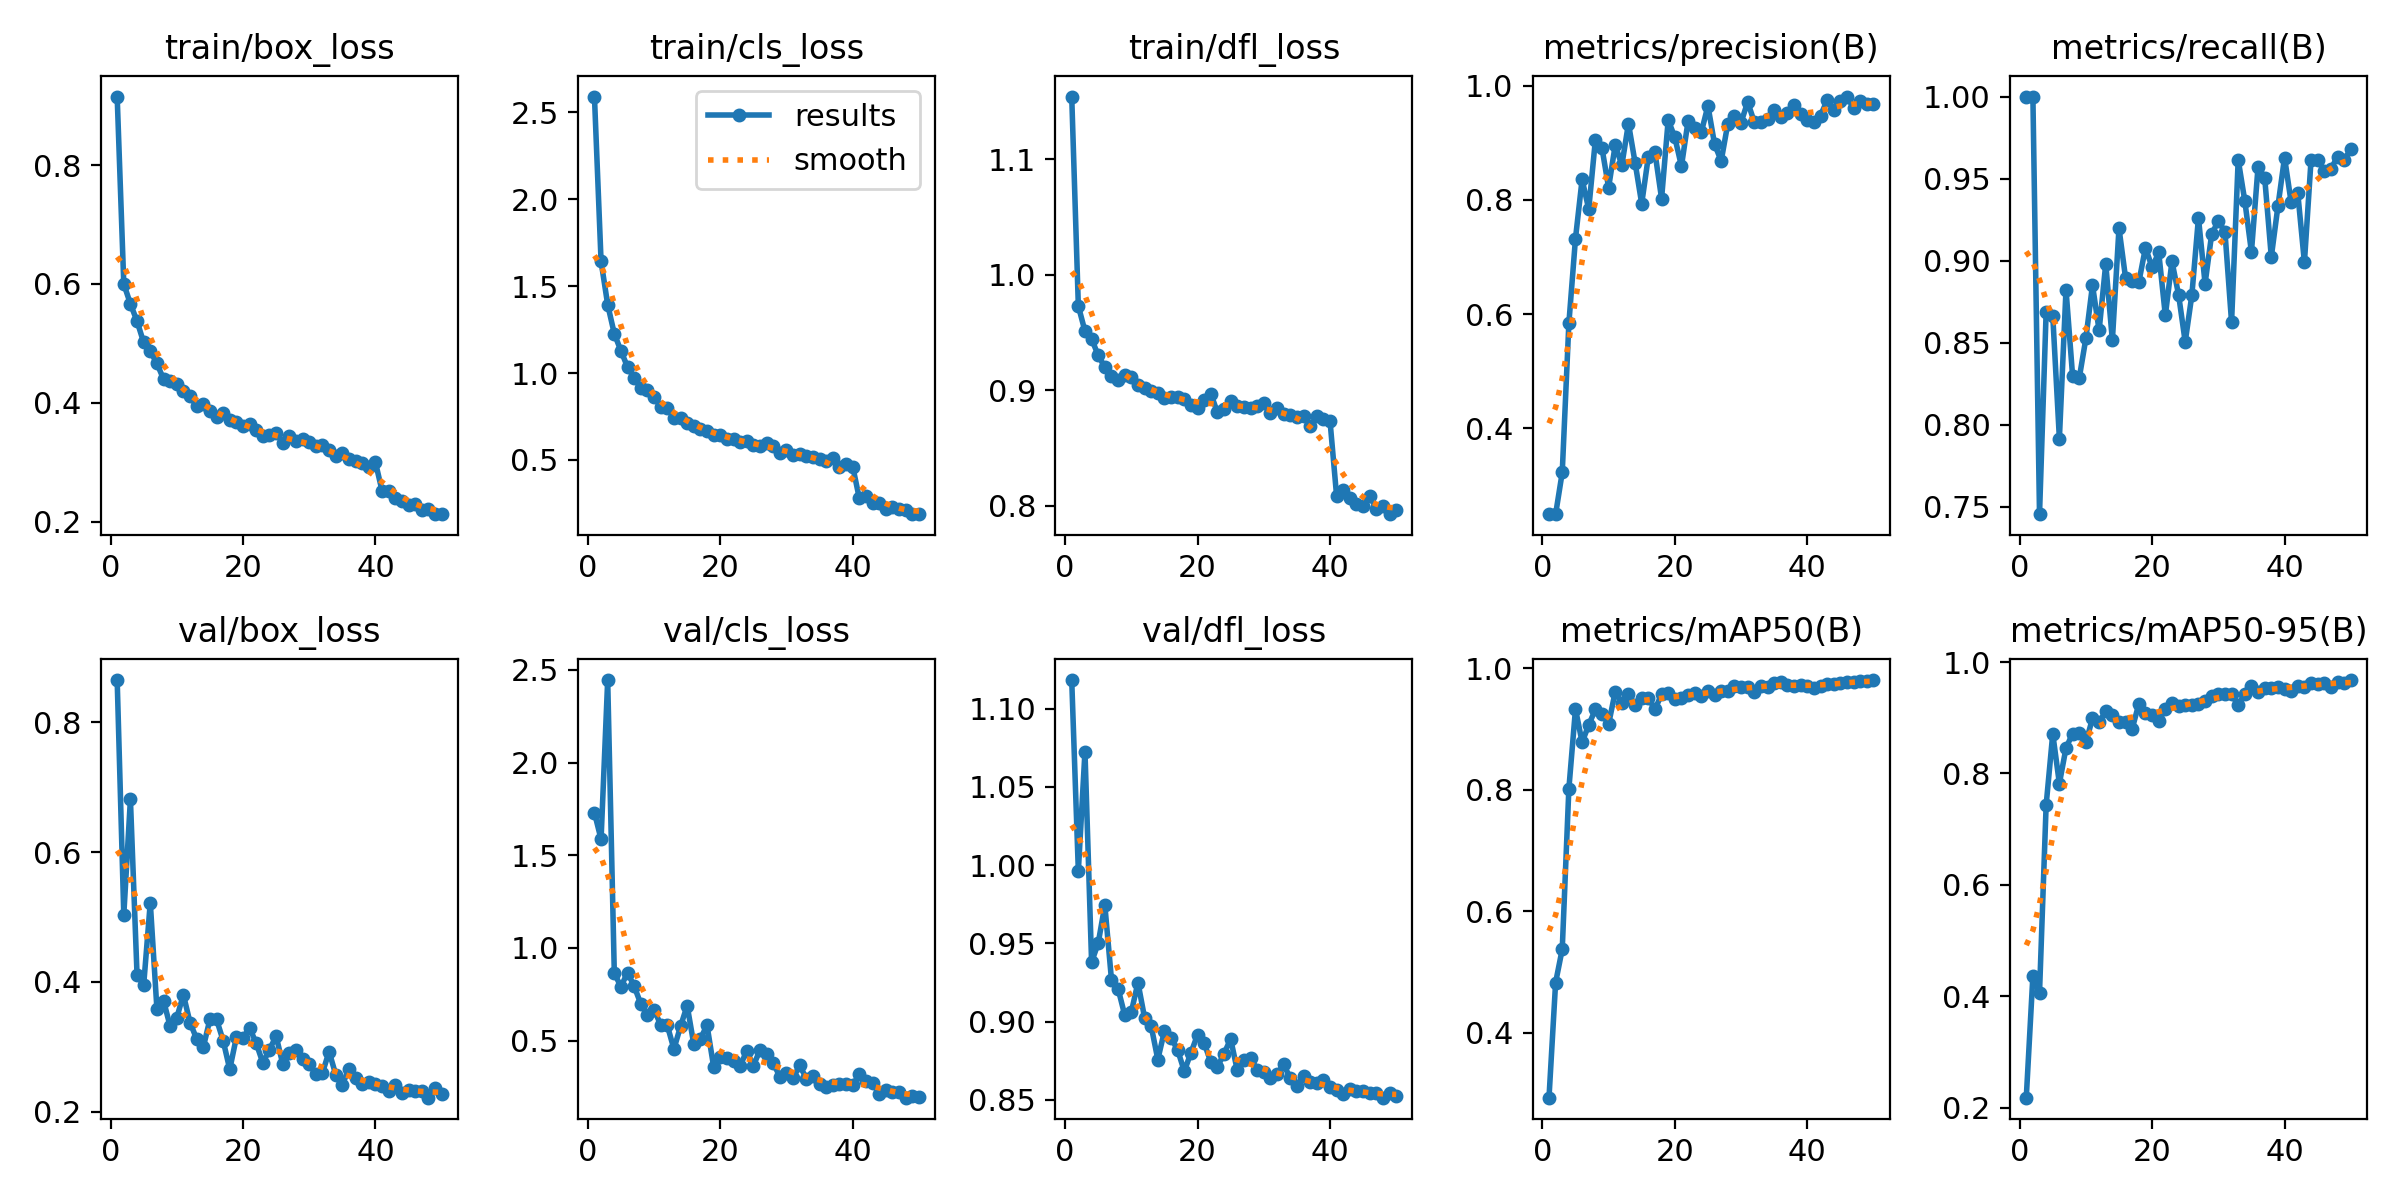

The file beside this chart, header and first rows:
epoch, time, train/box_loss, train/cls_loss, train/dfl_loss, metrics/precision(B), metrics/recall(B), metrics/mAP50(B), metrics/mAP50-95(B), val/box_loss, val/cls_loss, val/dfl_loss, lr/pg0, lr/pg1, lr/pg2
1, 14.26, 0.9154, 2.591, 1.154, 0.2505, 1, 0.2934, 0.218, 0.8649, 1.729, 1.118, 0.0004103, 0.0004103, 0.0004103
2, 25.55, 0.5998, 1.643, 0.9729, 0.2496, 1, 0.4828, 0.4368, 0.5034, 1.586, 0.9962, 0.0008106, 0.0008106, 0.0008106
3, 34.98, 0.5664, 1.393, 0.9512, 0.3227, 0.7455, 0.5377, 0.4064, 0.6811, 2.445, 1.073, 0.001194, 0.001194, 0.001194
4, 45.85, 0.5373, 1.226, 0.9446, 0.5836, 0.8686, 0.8014, 0.7432, 0.4111, 0.8635, 0.938, 0.001176, 0.001176, 0.001176
5, 57.15, 0.5015, 1.128, 0.9302, 0.7321, 0.8664, 0.9325, 0.8713, 0.395, 0.7904, 0.9501, 0.001151, 0.001151, 0.001151
6, 67.79, 0.4867, 1.034, 0.9201, 0.8357, 0.7916, 0.8779, 0.7818, 0.5222, 0.8669, 0.9744, 0.001126, 0.001126, 0.001126
7, 77.52, 0.4662, 0.9719, 0.9127, 0.7834, 0.8824, 0.9064, 0.8459, 0.3588, 0.7925, 0.9268, 0.001102, 0.001102, 0.001102
8, 89.18, 0.4399, 0.913, 0.9092, 0.9043, 0.8295, 0.9318, 0.8717, 0.3713, 0.6982, 0.921, 0.001077, 0.001077, 0.001077
9, 100.6, 0.4366, 0.9011, 0.913, 0.8905, 0.8285, 0.9247, 0.8727, 0.3317, 0.6369, 0.9042, 0.001052, 0.001052, 0.001052
10, 110.3, 0.4312, 0.8599, 0.9119, 0.8214, 0.8526, 0.9076, 0.8557, 0.3449, 0.6672, 0.9061, 0.001027, 0.001027, 0.001027
11, 121.4, 0.42, 0.8074, 0.9043, 0.8958, 0.8851, 0.9611, 0.8988, 0.3803, 0.5849, 0.9249, 0.001002, 0.001002, 0.001002
12, 132.7, 0.4107, 0.799, 0.9019, 0.8606, 0.8575, 0.9429, 0.8916, 0.3376, 0.5816, 0.9024, 0.0009778, 0.0009778, 0.0009778
13, 143.5, 0.3945, 0.7428, 0.8997, 0.9335, 0.8981, 0.9574, 0.9121, 0.3125, 0.4541, 0.8971, 0.000953, 0.000953, 0.000953
14, 153.2, 0.3987, 0.7393, 0.8975, 0.865, 0.8514, 0.9386, 0.9044, 0.2993, 0.5766, 0.8757, 0.0009283, 0.0009283, 0.0009283
15, 164.6, 0.3869, 0.7138, 0.8938, 0.7932, 0.9198, 0.9504, 0.8917, 0.3423, 0.6884, 0.8939, 0.0009035, 0.0009035, 0.0009035
16, 176, 0.3752, 0.6976, 0.8943, 0.8755, 0.8893, 0.9507, 0.8923, 0.3426, 0.4803, 0.8898, 0.0008787, 0.0008787, 0.0008787
17, 185.8, 0.3833, 0.6758, 0.8942, 0.8828, 0.8874, 0.9321, 0.8805, 0.3098, 0.5103, 0.8817, 0.000854, 0.000854, 0.000854
18, 196.7, 0.3715, 0.6676, 0.8924, 0.8021, 0.8869, 0.9566, 0.9251, 0.2655, 0.5818, 0.8682, 0.0008293, 0.0008293, 0.0008293
19, 208, 0.3672, 0.6436, 0.8872, 0.9397, 0.908, 0.9596, 0.9092, 0.3149, 0.3583, 0.88, 0.0008045, 0.0008045, 0.0008045
20, 219.3, 0.3607, 0.6442, 0.8845, 0.9092, 0.8959, 0.949, 0.9046, 0.3142, 0.4091, 0.8915, 0.0007797, 0.0007797, 0.0007797
21, 229.2, 0.3634, 0.6209, 0.8915, 0.8589, 0.905, 0.9511, 0.8946, 0.3293, 0.4073, 0.8862, 0.000755, 0.000755, 0.000755
22, 241, 0.3545, 0.6215, 0.8972, 0.9376, 0.8667, 0.9563, 0.9154, 0.3056, 0.3892, 0.8742, 0.0007302, 0.0007302, 0.0007302
23, 252.6, 0.3432, 0.6043, 0.8809, 0.9255, 0.8996, 0.9596, 0.9272, 0.2754, 0.3634, 0.8709, 0.0007055, 0.0007055, 0.0007055
24, 263.4, 0.3463, 0.6066, 0.884, 0.9183, 0.8792, 0.9546, 0.9209, 0.2959, 0.4439, 0.8795, 0.0006808, 0.0006808, 0.0006808
25, 273.7, 0.349, 0.5873, 0.8905, 0.9645, 0.8505, 0.9626, 0.9224, 0.3167, 0.3643, 0.8888, 0.000656, 0.000656, 0.000656
26, 285.2, 0.3323, 0.5786, 0.8862, 0.8975, 0.8789, 0.9558, 0.9233, 0.2738, 0.4487, 0.8688, 0.0006312, 0.0006312, 0.0006312
27, 296.8, 0.3435, 0.5956, 0.8854, 0.8679, 0.9261, 0.9619, 0.9247, 0.2914, 0.4266, 0.8754, 0.0006065, 0.0006065, 0.0006065
28, 306.4, 0.335, 0.5811, 0.885, 0.9333, 0.886, 0.9622, 0.9303, 0.295, 0.3769, 0.8769, 0.0005818, 0.0005818, 0.0005818
29, 317.8, 0.3388, 0.5379, 0.8866, 0.9462, 0.9163, 0.9698, 0.9396, 0.2808, 0.3057, 0.8693, 0.000557, 0.000557, 0.000557
30, 329.3, 0.3333, 0.557, 0.8889, 0.9352, 0.9241, 0.9693, 0.9429, 0.2737, 0.3257, 0.8679, 0.0005322, 0.0005322, 0.0005322
31, 340.5, 0.3265, 0.5304, 0.8808, 0.9711, 0.9177, 0.9687, 0.9429, 0.2579, 0.2967, 0.8636, 0.0005075, 0.0005075, 0.0005075
32, 350.3, 0.3288, 0.5338, 0.8843, 0.9361, 0.8625, 0.961, 0.9424, 0.2602, 0.3666, 0.8662, 0.0004827, 0.0004827, 0.0004827
33, 361.8, 0.3197, 0.5245, 0.8799, 0.937, 0.9615, 0.971, 0.9224, 0.2928, 0.2938, 0.8727, 0.000458, 0.000458, 0.000458
34, 373.4, 0.3096, 0.5152, 0.8784, 0.9407, 0.9364, 0.968, 0.9433, 0.2574, 0.3084, 0.8638, 0.0004332, 0.0004332, 0.0004332
35, 384.2, 0.3148, 0.5076, 0.877, 0.9575, 0.9053, 0.9761, 0.9574, 0.2419, 0.268, 0.8591, 0.0004085, 0.0004085, 0.0004085
36, 394.8, 0.3045, 0.4929, 0.8777, 0.9455, 0.9573, 0.9771, 0.9455, 0.2666, 0.2468, 0.8649, 0.0003837, 0.0003837, 0.0003837
37, 406.6, 0.3014, 0.5122, 0.8692, 0.9527, 0.9506, 0.9724, 0.9534, 0.2526, 0.2596, 0.8611, 0.000359, 0.000359, 0.000359
38, 418.1, 0.2988, 0.4587, 0.8775, 0.9665, 0.9023, 0.9702, 0.9539, 0.2434, 0.2643, 0.8605, 0.0003343, 0.0003343, 0.0003343
39, 427.6, 0.292, 0.4742, 0.8754, 0.9496, 0.9332, 0.972, 0.9547, 0.2466, 0.266, 0.8628, 0.0003095, 0.0003095, 0.0003095
40, 438.9, 0.2997, 0.4619, 0.8738, 0.9395, 0.9629, 0.9709, 0.9519, 0.2424, 0.2576, 0.8579, 0.0002848, 0.0002848, 0.0002848
41, 451.2, 0.2516, 0.2787, 0.8085, 0.937, 0.9355, 0.9667, 0.9486, 0.2394, 0.32, 0.856, 0.00026, 0.00026, 0.00026
42, 462.2, 0.2513, 0.2912, 0.8141, 0.9471, 0.941, 0.9696, 0.9575, 0.2329, 0.2806, 0.8536, 0.0002352, 0.0002352, 0.0002352
43, 471.5, 0.24, 0.2545, 0.8072, 0.9745, 0.8989, 0.973, 0.9546, 0.2417, 0.273, 0.8568, 0.0002105, 0.0002105, 0.0002105
44, 482.7, 0.2354, 0.2539, 0.8016, 0.9571, 0.9613, 0.9745, 0.9618, 0.2296, 0.2131, 0.8555, 0.0001857, 0.0001857, 0.0001857
45, 494, 0.2273, 0.2195, 0.7999, 0.9731, 0.9615, 0.9748, 0.9614, 0.2337, 0.231, 0.8555, 0.000161, 0.000161, 0.000161
46, 503.6, 0.2288, 0.2278, 0.8089, 0.9807, 0.9546, 0.9763, 0.9632, 0.2323, 0.2197, 0.8543, 0.0001363, 0.0001363, 0.0001363
47, 514.6, 0.2202, 0.2178, 0.7975, 0.9603, 0.9559, 0.977, 0.9555, 0.2321, 0.224, 0.8542, 0.0001115, 0.0001115, 0.0001115
48, 526.1, 0.2216, 0.2112, 0.8001, 0.9721, 0.9634, 0.9779, 0.9639, 0.2219, 0.1917, 0.8513, 8.675e-05, 8.675e-05, 8.675e-05
49, 537.2, 0.2124, 0.1881, 0.7929, 0.9684, 0.9616, 0.9793, 0.9632, 0.2366, 0.1998, 0.8544, 6.2e-05, 6.2e-05, 6.2e-05
50, 546.7, 0.2135, 0.1889, 0.7966, 0.967, 0.9677, 0.9802, 0.9677, 0.2275, 0.1957, 0.8526, 3.725e-05, 3.725e-05, 3.725e-05
